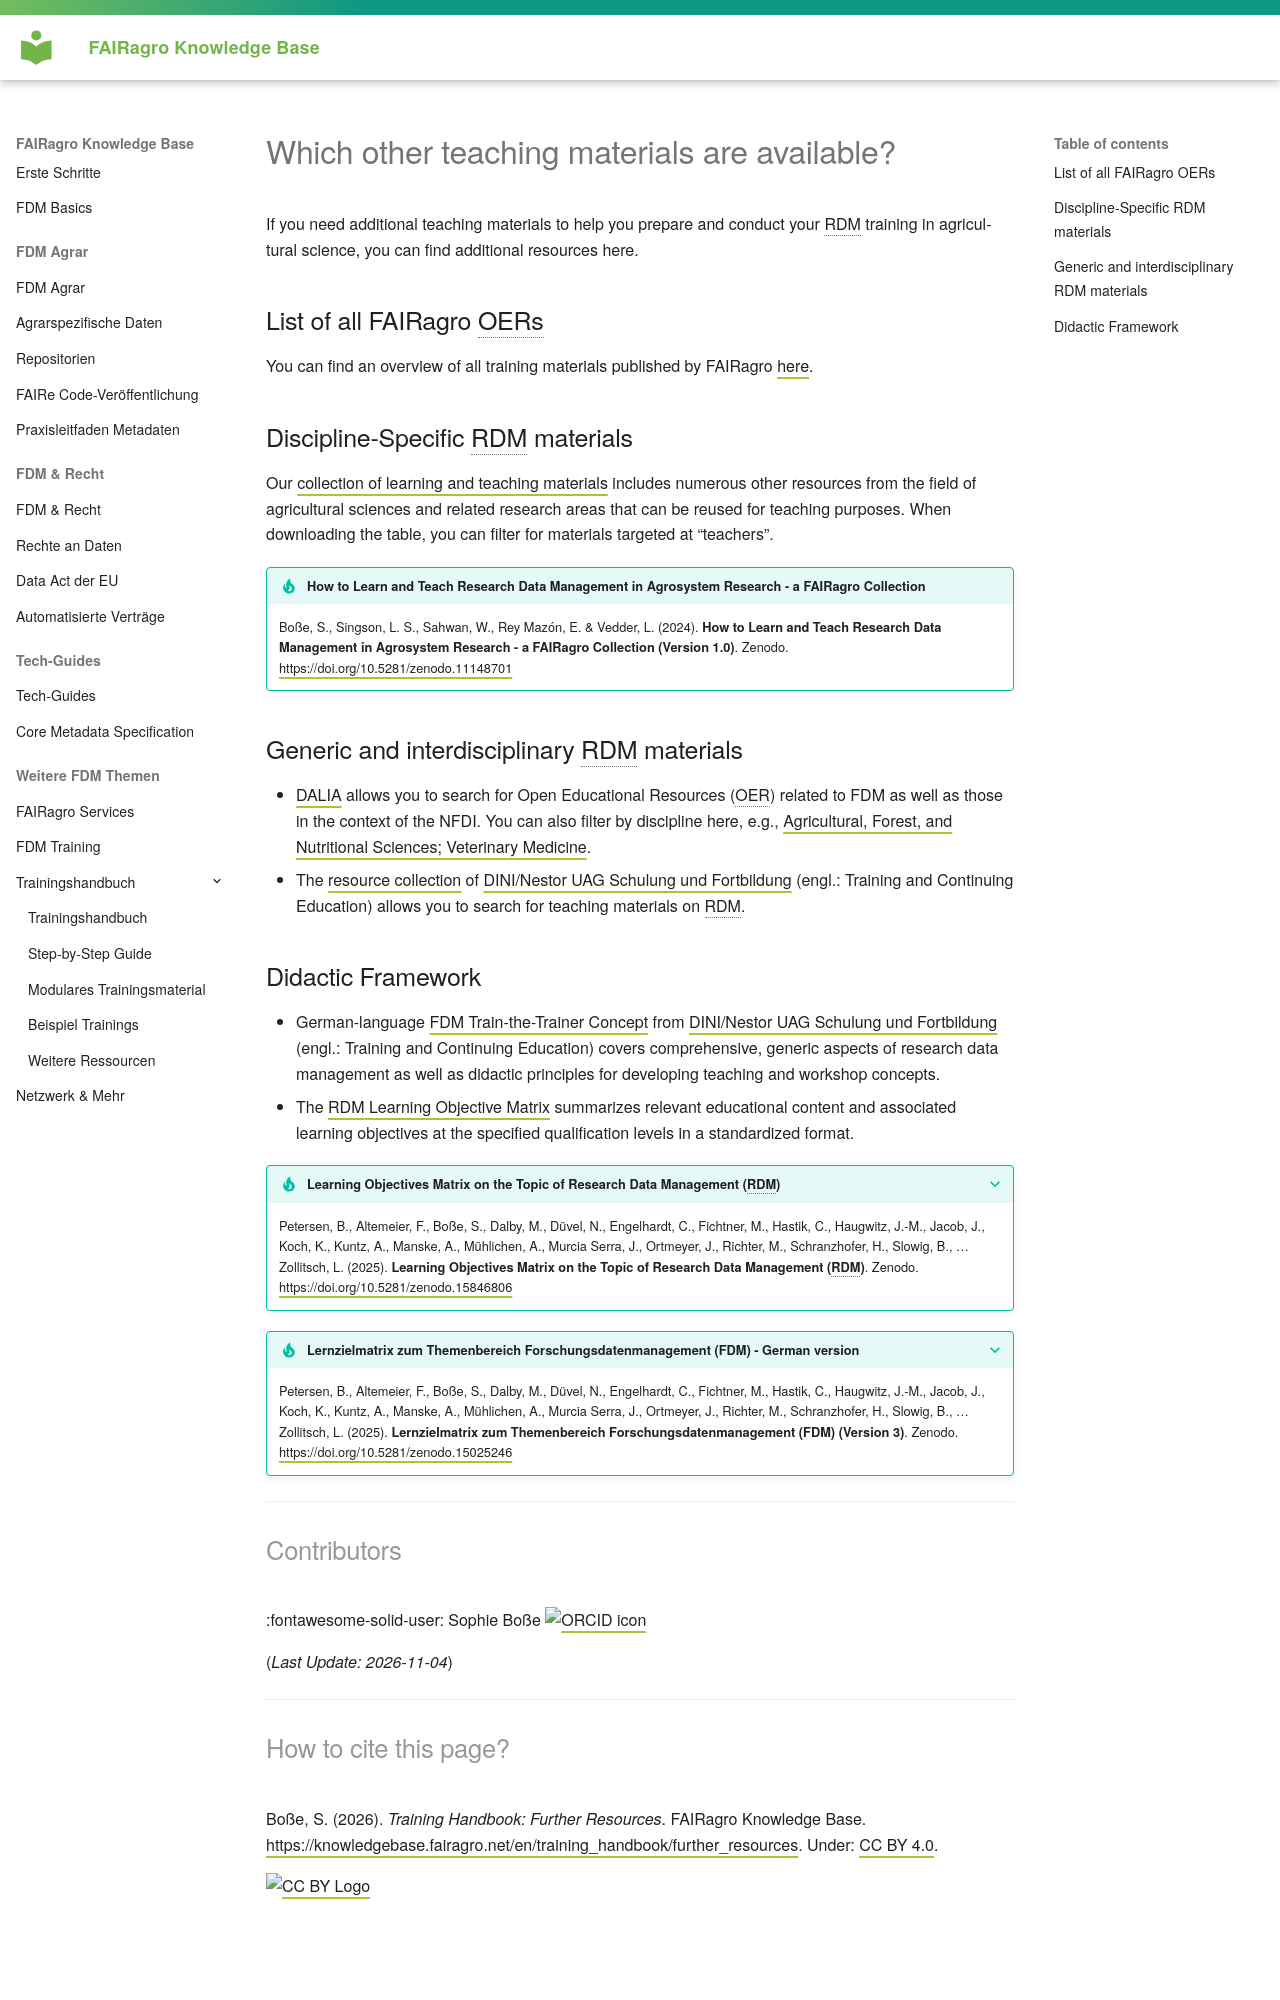

repository: fairagro/knowledgebase · page: training_handbook/further_resources.en/index.html · generator: mkdocs

# Which other teaching materials are available?

If you need additional teaching materials to help you prepare and conduct your RDM training in agricultural science, you can find additional resources here.

*[RDM]: Research data management


## List of all FAIRagro OERs

You can find an overview of all training materials published by FAIRagro [here](https://zenodo.org/communities/nfdi-fairagro/records?q=&f=subject%3AOER&f=subject%3AOpen%20Educational%20Resources&f=resource_type%3Alesson&f=resource_type%3Apresentation&f=resource_type%3Apublication&l=list&p=1&s=10&sort=newest){:target="_blank"}.

*[OERs]: OER stands for Open Educational Resources. The teaching and learning materials referred to by this term are licensed under an open license and can be used, modified, and shared by anyone free of charge.
*[OER]: OER stands for Open Educational Resources. The teaching and learning materials referred to by this term are licensed under an open license and can be used, modified, and shared by anyone free of charge.


## Discipline-Specific RDM materials

Our [collection of learning and teaching materials](https://fairagro.net/wo-finde-ich-lern-und-lehrmaterialien-zum-thema-fdm/){:target=“_blank”} includes numerous other resources from the field of agricultural sciences and related research areas that can be reused for teaching purposes.
When downloading the table, you can filter for materials targeted at “teachers”.

!!! tip "How to Learn and Teach Research Data Management in Agrosystem Research - a FAIRagro Collection"
	Boße, S., Singson, L. S., Sahwan, W., Rey Mazón, E. & Vedder, L. (2024). **How to Learn and Teach Research Data Management in Agrosystem Research - a FAIRagro Collection (Version 1.0)**. Zenodo. [https://doi.org/10.5281/zenodo.11148701](https://doi.org/10.5281/zenodo.11148701){:target="_blank"}


## Generic and interdisciplinary RDM materials

- [DALIA](https://search.dalia.education/basic/){:target=“_blank”} allows you to search for Open Educational Resources (OER) related to FDM as well as those in the context of the NFDI. You can also filter by discipline here, e.g., [Agricultural, Forest, and Nutritional Sciences; Veterinary Medicine](https://search.dalia.education/search/?query=&offset=0&source=basic&http%3A%2F%2Fpurl.org%2Fspar%2Ffabio%2FDiscipline=https%3A%2F%2Fw3id.org%2Fkim%2Fhochschulfaechersystematik%2Fn7){:target="_blank"}.
- The [resource collection](https://rs.cms.hu-berlin.de/uag_fdm/pages/home.php?login=true){:target="_blank"} of [DINI/Nestor UAG Schulung und Fortbildung](https://www.forschungsdaten.org/index.php/UAG_Schulungen/Fortbildungen){:target="_blank"} (engl.: Training and Continuing Education) allows you to search for teaching materials on RDM.


## Didactic Framework

- German-language [FDM Train-the-Trainer Concept](https://doi.org/10.5281/zenodo.1215376){:target="_blank"} from [DINI/Nestor UAG Schulung und Fortbildung](https://www.forschungsdaten.org/index.php/UAG_Schulungen/Fortbildungen){:target="_blank"}  (engl.: Training and Continuing Education) covers comprehensive, generic aspects of research data management as well as didactic principles for developing teaching and workshop concepts.
- The [RDM Learning Objective Matrix](https://www.forschungsdaten.org/index.php/Lernzielmatrix){:target="_blank"} summarizes relevant educational content and associated learning objectives at the specified qualification levels in a standardized format.

??? tip "Learning Objectives Matrix on the Topic of Research Data Management (RDM)"
	Petersen, B., Altemeier, F., Boße, S., Dalby, M., Düvel, N., Engelhardt, C., Fichtner, M., Hastik, C., Haugwitz, J.-M., Jacob, J., Koch, K., Kuntz, A., Manske, A., Mühlichen, A., Murcia Serra, J., Ortmeyer, J., Richter, M., Schranzhofer, H., Slowig, B., … Zollitsch, L. (2025). **Learning Objectives Matrix on the Topic of Research Data Management (RDM)**. Zenodo. [https://doi.org/10.5281/zenodo.15846806](https://doi.org/10.5281/zenodo.15846806){:target="_blank"}

??? tip "Lernzielmatrix zum Themenbereich Forschungsdatenmanagement (FDM) - German version"
	Petersen, B., Altemeier, F., Boße, S., Dalby, M., Düvel, N., Engelhardt, C., Fichtner, M., Hastik, C., Haugwitz, J.-M., Jacob, J., Koch, K., Kuntz, A., Manske, A., Mühlichen, A., Murcia Serra, J., Ortmeyer, J., Richter, M., Schranzhofer, H., Slowig, B., … Zollitsch, L. (2025). **Lernzielmatrix zum Themenbereich Forschungsdatenmanagement (FDM) (Version 3)**. Zenodo. [https://doi.org/10.5281/zenodo.15025246](https://doi.org/10.5281/zenodo.15025246){:target="_blank"}



---
